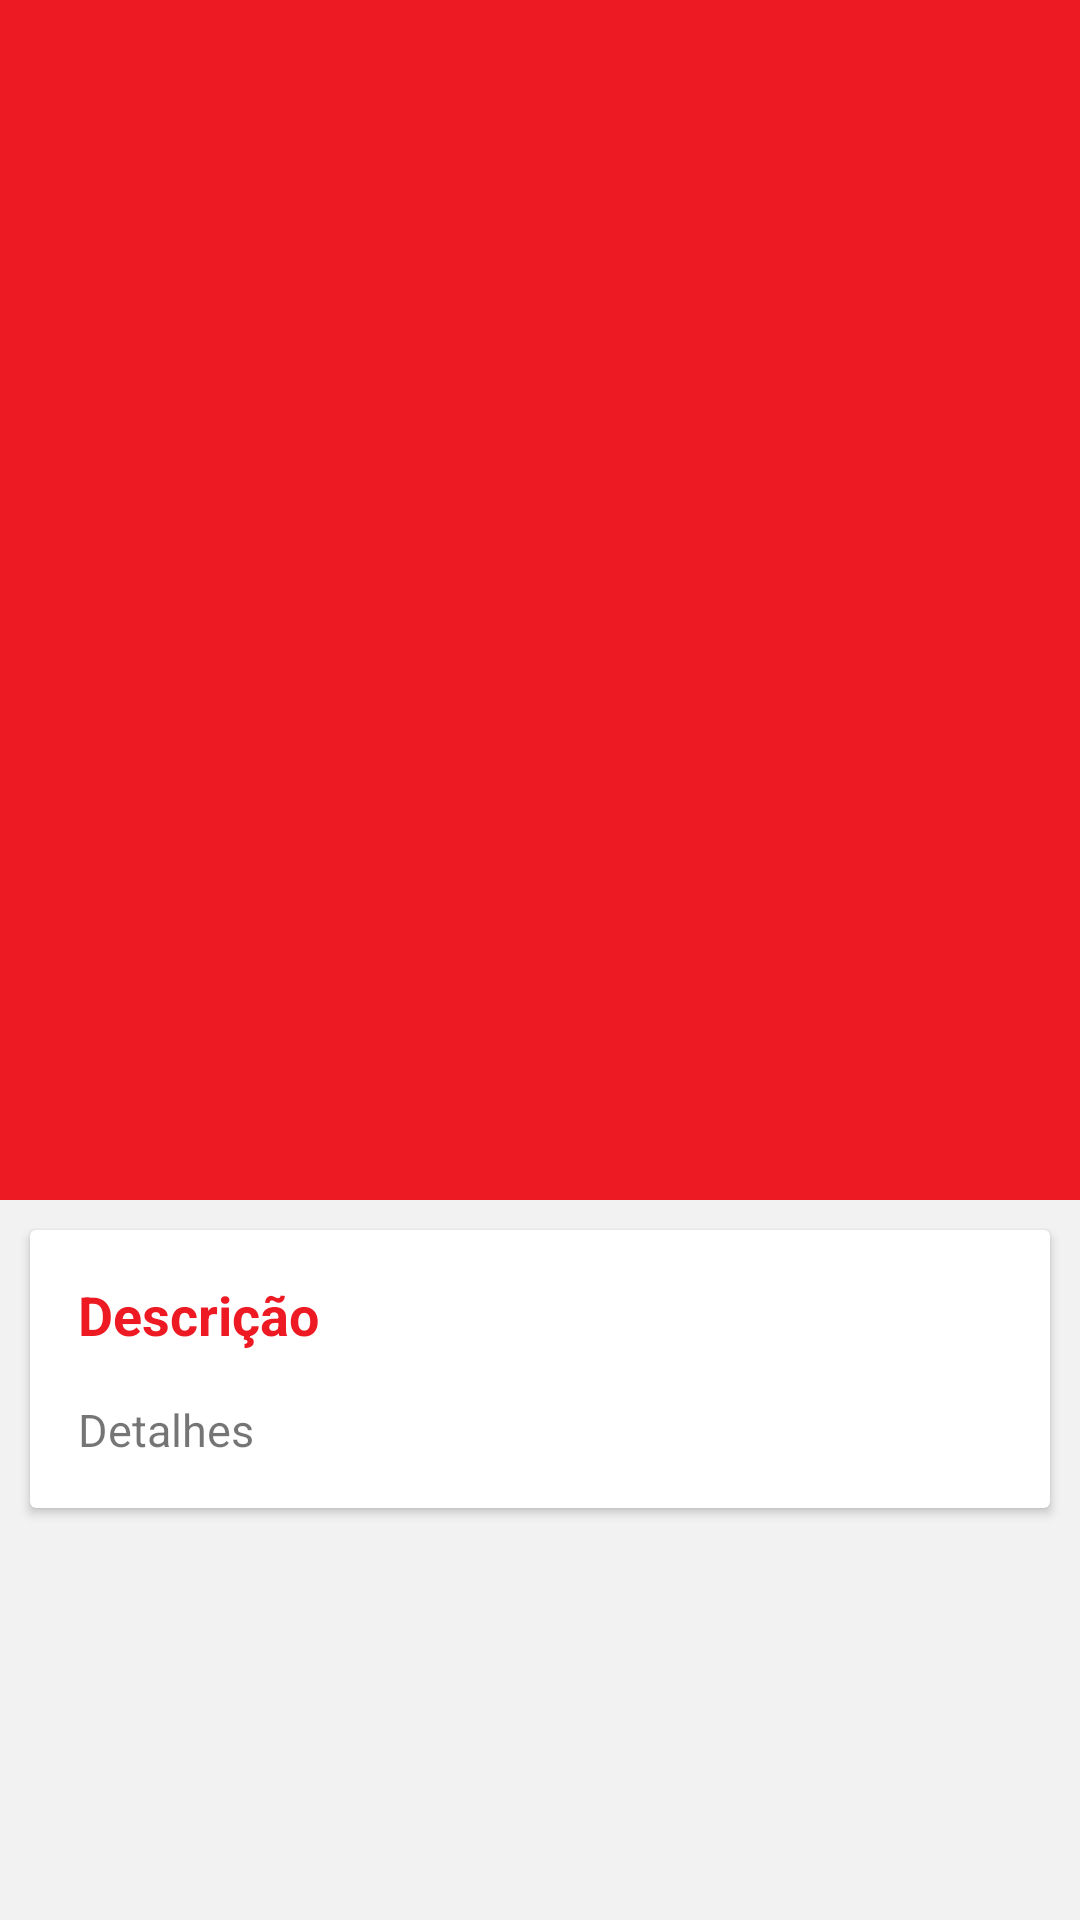

The Android layout XML behind this screen, and the referenced resources:
<!-- AndroidManifest.xml: activity theme AppTheme.NoActionBar -->
<!-- res/layout/activity_details.xml -->
<?xml version="1.0" encoding="utf-8"?>
<android.support.design.widget.CoordinatorLayout xmlns:android="http://schemas.android.com/apk/res/android"
    xmlns:app="http://schemas.android.com/apk/res-auto"
    android:id="@+id/main_content"
    android:layout_width="match_parent"
    android:layout_height="match_parent"
    android:fitsSystemWindows="true">

    <android.support.design.widget.AppBarLayout
        android:id="@+id/appbar"
        android:layout_width="match_parent"
        android:layout_height="400sp"
        android:theme="@style/ThemeOverlay.AppCompat.Dark.ActionBar"
        android:fitsSystemWindows="true"
        android:shadowColor="#000000"
        android:shadowDx="-2"
        android:shadowDy="-2"
        android:shadowRadius="1">

        <android.support.design.widget.CollapsingToolbarLayout
            android:id="@+id/collapsing_toolbar"
            android:layout_width="match_parent"
            android:layout_height="match_parent"
            app:layout_scrollFlags="scroll|exitUntilCollapsed"
            android:fitsSystemWindows="true"
            app:contentScrim="?attr/colorPrimary"
            app:expandedTitleMarginStart="48dp"
            app:expandedTitleMarginEnd="64dp">

            <ImageView
                android:id="@+id/img_details"
                android:layout_width="match_parent"
                android:layout_height="match_parent"
                android:scaleType="centerCrop"
                android:fitsSystemWindows="true"
                app:layout_collapseMode="parallax" />

            <android.support.v7.widget.Toolbar
                android:id="@+id/toolbar"
                android:layout_width="match_parent"
                android:layout_height="?attr/actionBarSize"
                app:popupTheme="@style/ThemeOverlay.AppCompat.Light"
                app:layout_collapseMode="pin" />

        </android.support.design.widget.CollapsingToolbarLayout>

    </android.support.design.widget.AppBarLayout>

    <android.support.v4.widget.NestedScrollView
        android:layout_width="match_parent"
        android:layout_height="match_parent"
        android:background="#f2f2f2"
        app:layout_behavior="@string/appbar_scrolling_view_behavior">

        <LinearLayout
            android:layout_width="match_parent"
            android:layout_height="match_parent"
            android:orientation="vertical"
            android:paddingTop="0dp">

            <android.support.v7.widget.CardView
                android:layout_width="match_parent"
                android:layout_height="match_parent"
                android:layout_margin="10sp">

                <LinearLayout
                    android:layout_width="match_parent"
                    android:layout_height="match_parent"
                    android:orientation="vertical">

                    <TextView
                        android:layout_width="match_parent"
                        android:layout_height="wrap_content"
                        android:padding="16sp"
                        android:textSize="18sp"
                        android:textStyle="bold"
                        android:textColor="@color/red_marvel"
                        android:text="Descrição" />

                    <TextView
                        android:id="@+id/txt_description"
                        android:layout_width="match_parent"
                        android:layout_height="wrap_content"
                        android:paddingLeft="16sp"
                        android:paddingRight="16sp"
                        android:paddingBottom="16sp"
                        android:textSize="15sp"
                        android:text="Detalhes" />

                </LinearLayout>

            </android.support.v7.widget.CardView>

        </LinearLayout>

    </android.support.v4.widget.NestedScrollView>

</android.support.design.widget.CoordinatorLayout>
<!-- resources referenced by this layout -->
<resources>
  <color name="red_marvel">#ed1a23</color>
  <style name="AppTheme.NoActionBar">
          <item name="windowActionBar">false</item>
          <item name="windowNoTitle">true</item>
      </style>
</resources>
